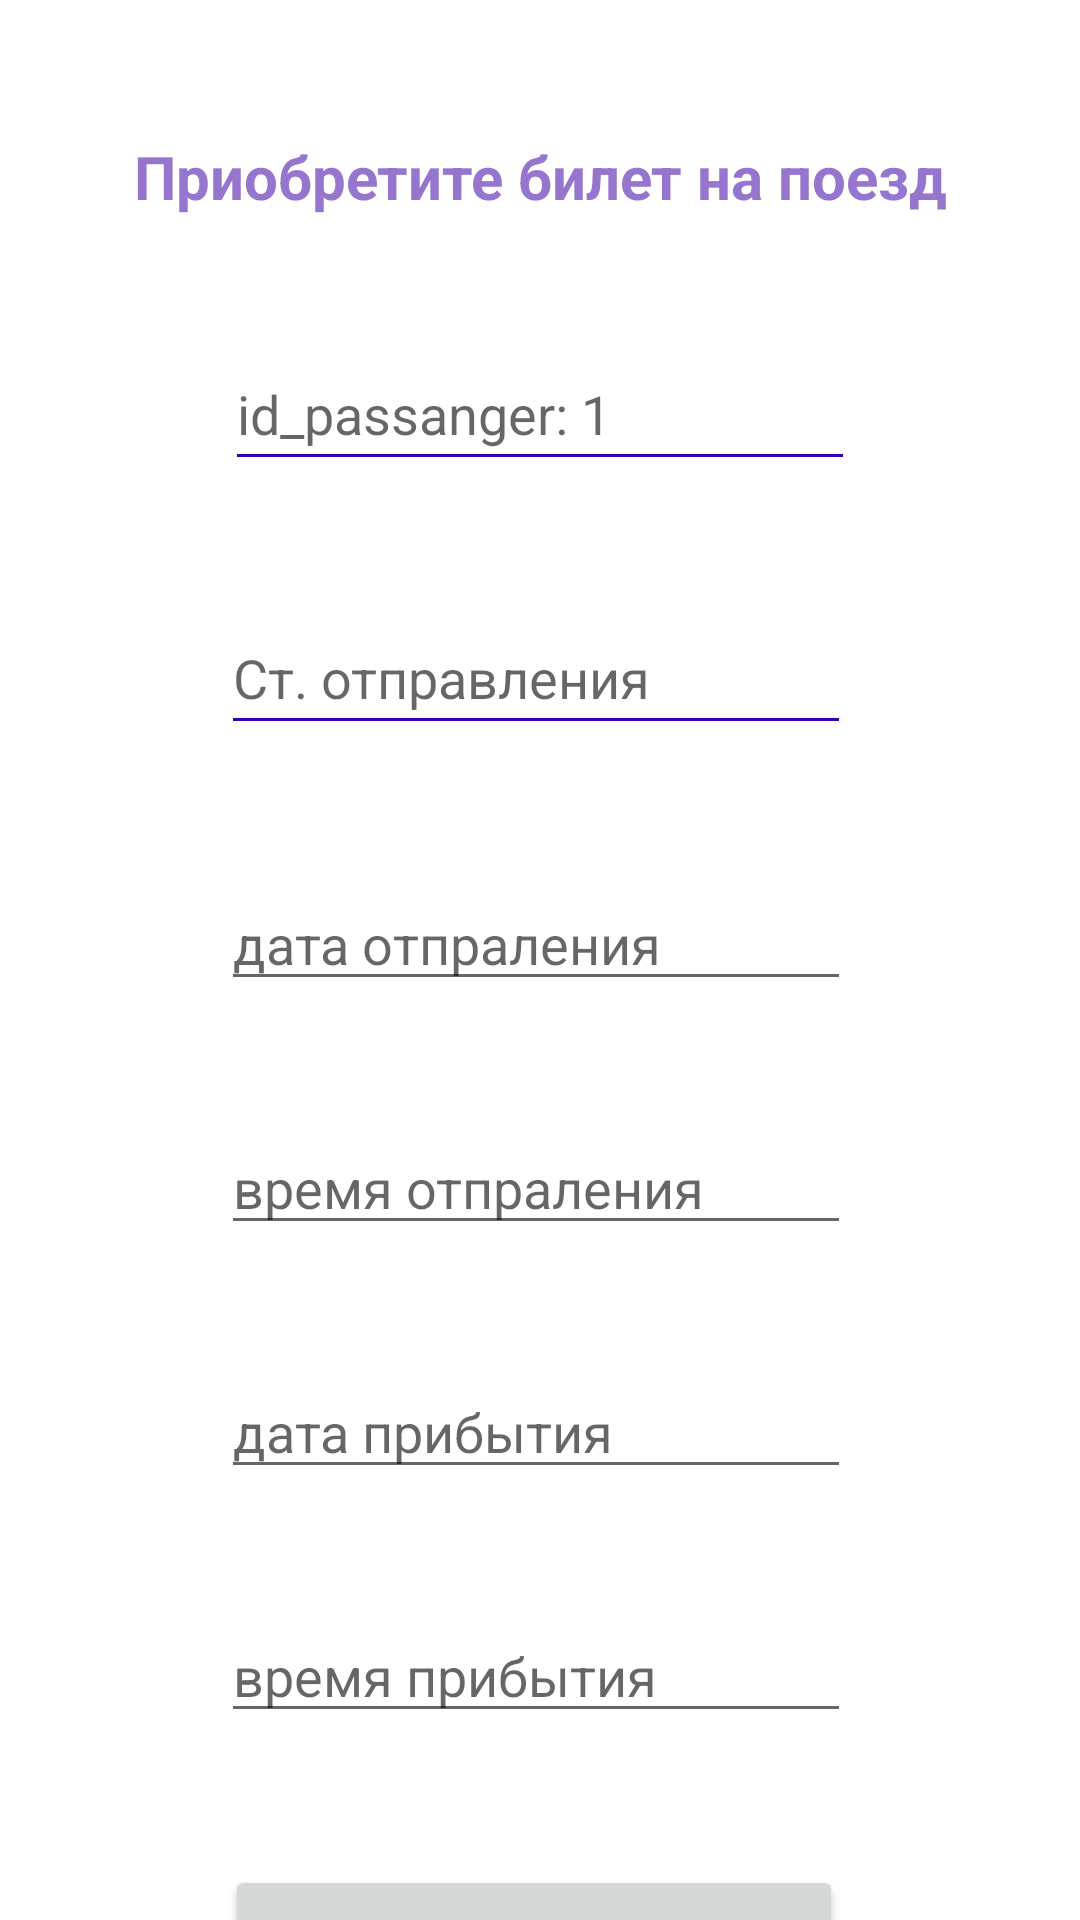

Android layout source for this screen:
<!-- AndroidManifest.xml: application theme Theme.Dz2_m4 -->
<!-- res/layout/activity_main.xml -->
<?xml version="1.0" encoding="utf-8"?>
<androidx.constraintlayout.widget.ConstraintLayout xmlns:android="http://schemas.android.com/apk/res/android"
    xmlns:app="http://schemas.android.com/apk/res-auto"
    xmlns:tools="http://schemas.android.com/tools"
    android:layout_width="match_parent"
    android:layout_height="match_parent"
    tools:context=".MainActivity">


    <EditText
        android:id="@+id/editTextTime2"
        android:layout_width="wrap_content"
        android:layout_height="wrap_content"
        android:layout_marginTop="40dp"
        android:ems="10"
        android:hint="время прибытия"
        android:inputType="time"
        app:layout_constraintEnd_toEndOf="parent"
        app:layout_constraintHorizontal_bias="0.492"
        app:layout_constraintStart_toStartOf="parent"
        app:layout_constraintTop_toBottomOf="@+id/editTextDate2" />

    <EditText
        android:id="@+id/editTextDate2"
        android:layout_width="wrap_content"
        android:layout_height="wrap_content"
        android:layout_marginTop="40dp"
        android:ems="10"
        android:hint="дата прибытия"
        android:inputType="date"
        app:layout_constraintEnd_toEndOf="parent"
        app:layout_constraintHorizontal_bias="0.492"
        app:layout_constraintStart_toStartOf="parent"
        app:layout_constraintTop_toBottomOf="@+id/editTextTime" />

    <EditText
        android:id="@+id/editId"
        android:layout_width="wrap_content"
        android:layout_height="wrap_content"
        android:layout_marginTop="40dp"
        android:backgroundTint="@color/purple_700"
        android:ems="10"
        android:inputType="number"
        android:hint="id_passanger: 1"
        android:minHeight="48dp"
        app:layout_constraintEnd_toEndOf="parent"
        app:layout_constraintHorizontal_bias="0.501"
        app:layout_constraintStart_toStartOf="parent"
        app:layout_constraintTop_toBottomOf="@+id/textView"
        tools:ignore="SpeakableTextPresentCheck"
        />

    <TextView
        android:id="@+id/textView"
        android:layout_width="wrap_content"
        android:layout_height="wrap_content"
        android:gravity="center"
        android:text="Приобретите билет на поезд"
        android:textColor="#9575CD"
        android:textSize="20sp"
        android:textStyle="bold"
        app:layout_constraintBottom_toBottomOf="parent"
        app:layout_constraintEnd_toEndOf="parent"
        app:layout_constraintHorizontal_bias="0.5"
        app:layout_constraintStart_toStartOf="parent"
        app:layout_constraintTop_toTopOf="parent"
        app:layout_constraintVertical_bias="0.074" />

    <EditText
        android:id="@+id/name"
        android:layout_width="wrap_content"
        android:layout_height="wrap_content"
        android:layout_marginTop="40dp"
        android:backgroundTint="@color/purple_700"
        android:ems="10"
        android:hint="Ст. отправления"
        android:minHeight="48dp"
        android:theme="@style/editTextStyle"
        app:layout_constraintEnd_toEndOf="parent"
        app:layout_constraintHorizontal_bias="0.492"
        app:layout_constraintStart_toStartOf="parent"
        app:layout_constraintTop_toBottomOf="@+id/editId" />

    <Button
        android:id="@+id/button"
        android:layout_width="206dp"
        android:layout_height="48dp"
        android:layout_marginTop="44dp"
        android:text="Купить билет"
        app:layout_constraintEnd_toEndOf="parent"
        app:layout_constraintHorizontal_bias="0.486"
        app:layout_constraintStart_toStartOf="parent"
        app:layout_constraintTop_toBottomOf="@+id/editTextTime2" />

    <EditText
        android:id="@+id/editTextDate"
        android:layout_width="wrap_content"
        android:layout_height="wrap_content"
        android:layout_marginTop="44dp"
        android:ems="10"
        android:inputType="date"
        android:hint="дата отпраления"
        app:layout_constraintEnd_toEndOf="parent"
        app:layout_constraintHorizontal_bias="0.492"
        app:layout_constraintStart_toStartOf="parent"
        app:layout_constraintTop_toBottomOf="@+id/name" />

    <EditText
        android:id="@+id/editTextTime"
        android:layout_width="wrap_content"
        android:layout_height="wrap_content"
        android:layout_marginTop="40dp"
        android:ems="10"
        android:inputType="time"
        android:hint="время отпраления"
        app:layout_constraintEnd_toEndOf="parent"
        app:layout_constraintHorizontal_bias="0.492"
        app:layout_constraintStart_toStartOf="parent"
        app:layout_constraintTop_toBottomOf="@+id/editTextDate" />


</androidx.constraintlayout.widget.ConstraintLayout>
<!-- resources referenced by this layout -->
<resources>
  <color name="purple_700">#FF3700B3</color>
  <style name="editTextStyle">
          <item name="colorControlActivated">@color/grey</item>
          <item name="colorControlNormal">@color/grey</item>
      </style>
  <style name="Theme.Dz2_m4" parent="Theme.MaterialComponents.DayNight.NoActionBar">
          
          <item name="colorPrimary">@color/purple_500</item>
          <item name="colorPrimaryVariant">@color/purple_700</item>
          <item name="colorOnPrimary">@color/white</item>
          
          <item name="colorSecondary">@color/teal_200</item>
          <item name="colorSecondaryVariant">@color/teal_700</item>
          <item name="colorOnSecondary">@color/black</item>
          
          <item name="android:statusBarColor">?attr/colorPrimaryVariant</item>
          
      </style>
  <color name="grey">#534F4F</color>
  <color name="purple_500">#FF6200EE</color>
  <color name="white">#FFFFFFFF</color>
  <color name="teal_200">#FF03DAC5</color>
  <color name="teal_700">#FF018786</color>
  <color name="black">#FF000000</color>
</resources>
